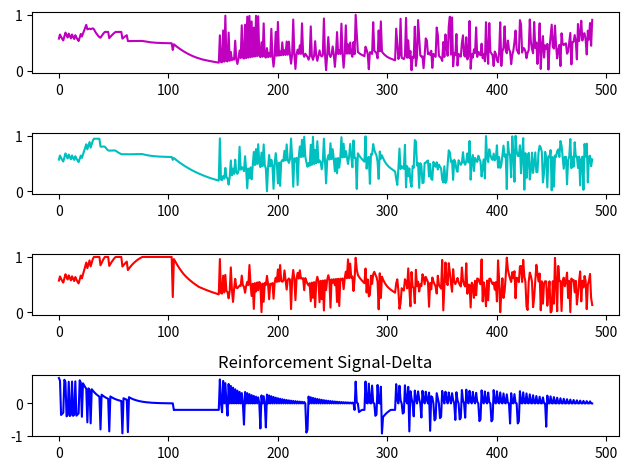

Here is the Python script that generated this plot:
import numpy as np
import matplotlib.pyplot as plt
import sys

def f(x):
    global a
    return 0.5*(np.tanh(a*(x-0.45))+1)

def actor(I):

    global a   # This 'a' is the 'a' in tanh(ax) in the activation function.
    global n_loop # The number of the loops for different inputs. Here it is 3.
    global W_r
    global initial # The initial conditions of the premotor and motor units in.
    global pp # To be used in actor. These are the value of cortex and striatum.
    global rr # In premotor loops, which will be used for changing W_r.

    iter=100
    a=3
    wd1=0.5
    wd2=0.5
    W_diff=np.array([[wd1,wd2,wd2],[wd2,wd1,wd2],[wd2,wd2,wd1]])
    W_r_motor=0.5*np.ones((n_loop,1))

    p_motor=np.random.rand(3,110)
    m_motor=np.random.rand(3,110)
    r_motor=np.random.rand(3,110)
    n_motor=np.random.rand(3,110)
    d_motor=np.random.rand(3,110)

    p=np.random.rand(3,110)
    m=np.random.rand(3,110)
    r=np.random.rand(3,110)
    n=np.random.rand(3,110)
    d=np.random.rand(3,110)

    # The order (pmrnd)
    p_motor[:,[0]]=initial[:,[0]]
    m_motor[:,[0]]=initial[:,[1]]
    r_motor[:,[0]]=initial[:,[2]]
    n_motor[:,[0]]=initial[:,[3]]
    d_motor[:,[0]]=initial[:,[4]]

    p[:,[0]]=initial[:,[5]]
    m[:,[0]]=initial[:,[6]]
    r[:,[0]]=initial[:,[7]]
    n[:,[0]]=initial[:,[8]]
    d[:,[0]]=initial[:,[9]]

    noise=0.01*np.random.rand(n_loop,1)

    for k in range(1,iter+1):

        p[:,[k]]=f(0.5*p[:,[k-1]]+m[:,[k-1]]+I)
        m[:,[k]]=f(p[:,[k-1]]-d[:,[k-1]])
        r[:,[k]]=W_r*f(p[:,[k-1]])
        n[:,[k]]=f(p[:,[k-1]])
        d[:,[k]]=f(-r[:,[k-1]]+np.matmul(W_diff,n[:,[k-1]]))

        p_motor[:,[k]]=f(0.5*p_motor[:,[k-1]]+m_motor[:,[k-1]]+0.03*p[:,[k-1]]+noise)
        m_motor[:,[k]]=f(p_motor[:,[k-1]]-d_motor[:,[k-1]])
        r_motor[:,[k]]=W_r_motor*f(p_motor[:,[k-1]])
        n_motor[:,[k]]=f(p_motor[:,[k-1]])
        d_motor[:,[k]]=f(-r_motor[:,[k-1]]+np.matmul(W_diff,n_motor[:,[k-1]]))

    pp=p[:,[k]]
    rr=r[:,[k]]

    return np.rint(p_motor[:,[k]])

'''
The reinforcement learning mechanism is modeled. The classic actor critic
model is changed. Two C-BG-TH system is used for the actor part. These are
the premotor and motor loops. The premotor loops has choose-2 type fixed
points when w_r is large. So increasing w_r will cause the premotor loop
to select two actions at the same time. The motor loops, whose input comes
from the output of the premotor loops, will choose then one of these two
actions by the help of noise.
The critic part is not modeled as neural loops. But this is also possible.
The critic part evaluates the values and then generates the TD signal,
which affects the w_r and thus changes the bifurcation characteristic of
the premotor loops namely, the graph of p-I. When w_r is large then the
graph of p-I in the p1=p2 and I1=I2 subspace shows that the small fixed
point bifurcate to a large one as I increases.
'''
a=3
n_loop=3
W_r=0.5*np.ones((n_loop,1))
pp=np.random.rand(3,1)
rr=np.random.rand(3,1)

input('\nPress any key to START!\n')

mu=0.95  # The discount factor in reinforcement learning
mu_v=0.1 # Learning rate for value function
mu_c=0.1 # Learning rate for association matrix
mu_r=0.2 # Learning rate for W_r weights in Basal Ganglia

'''
THE TRAINING PHASE HAS THREE STAGES. FIRST C IS GIVEN AND 3 IS DESIRED AND A
REWARD IS GIVEN IF THE SUBJECT DOES THE TRUE ACTION. THIS IS CALLED THE C3
STAGE. THEN B IS GIVEN AND 2 IS DESIRED. IF THE SUBJECT DOES THE TRUE ACTION
THEN NO REWARD BUT C IS GIVEN AND 3 IS DESIRED. A reward is given IF THE SUBJECT
DOES THE TRUE ACTION. THIS IS CALLED B2C3 STAGE. AND THEN COMES THE A1B2C3
STAGE.
'''

okey=0

A=np.array([1,0,0]).reshape(3,1)
B=np.array([0,1,0]).reshape(3,1) # Stimulants
C=np.array([0,0,1]).reshape(3,1)

Y1=np.array([1,0,0]).reshape(3,1)
Y2=np.array([0,1,0]).reshape(3,1) # Desired outputs
Y3=np.array([0,0,1]).reshape(3,1)

Y=np.concatenate((Y1,Y2,Y3), axis=1)
X=np.concatenate((A,B,C,np.zeros(3).reshape(3,1)), axis=1)

testtype=np.array([3,2,1]) # Correspond to C3, B2C3, A1B23
W_c=0.1+0.5*np.random.rand(n_loop,n_loop) # Association matrix
W_v=0.01*np.random.rand(1,3) # Linear value function
base=0.2 # Base value for the value function

V=list()
reward=list()
delta=list()                                                                    #
deltalist=list()
I=np.random.rand(3,1500)    # Definitions
II=np.random.rand(3,1500)
action=np.random.rand(3,1500)
W_r_v=np.random.rand(3,1500)

V.insert(0,np.matmul(W_v,C)) # Output of the value function
numberoftest=10000
kk=0

for tt in range(1,4):
    for k in range(1,numberoftest+1):
        for t_type in range(testtype[tt-1],4):


            kk+=1
            initial=0.1*np.random.rand(n_loop,10)
            I[:,[kk-1]]=X[:,[t_type-1]]
            V.insert(kk-1,np.matmul((W_v+base),I[:,[kk-1]]))
            II[:,[kk-1]]=np.matmul(W_c,I[:,[kk-1]])
            action[:,[kk-1]]=actor(II[:,[kk-1]]) # Actor has two parts;
                                                 # Premotor and motor loops.

            if np.array_equal(action[:,[kk-1]],Y[:,[t_type-1]]):
                okey+=1
                if np.array_equal(action[:,[kk-1]],Y[:,[2]]):
                    reward.insert(kk-1,1)
                else:
                    reward.insert(kk-1,0)

                I[:,[kk]]=X[:,[t_type]]
                V.insert(kk,np.matmul((W_v+base),I[:,[kk]]))
                delta.insert(kk-1,reward[kk-1]+mu*V[kk]-V[kk-1])
                deltalist.append((reward[kk-1]+mu*V[kk]-V[kk-1]).item())
                W_v=W_v+mu_v*delta[kk-1]*(I[:,[kk-1]].T)

                for ii in range(0,3):
                    if W_v[:,[ii]]<0:
                        W_v[:,[ii]]=0

                V.insert(kk,np.matmul((W_v+base),I[:,[kk]]))
                W_r=W_r+mu_r*delta[kk-1]*f(pp)*rr
                if np.amax(W_r)>1:
                    W_r=W_r/np.amax(W_r)

                W_c=W_c+mu_c*delta[kk-1]*np.matmul(action[:,[kk-1]],(I[:,[kk-1]].T))

                if np.array_equal(I[:,[kk-1]],X[:,[0]]):
                    print('The letter -A-.')
                elif np.array_equal(I[:,[kk-1]],X[:,[1]]):
                    print('The letter -B-.')
                elif np.array_equal(I[:,[kk-1]],X[:,[2]]):
                    print('The letter -C-.')

                temp1=np.array([[reward[kk-1]],[okey],[0]])
                temp2=np.concatenate((action[:,[kk-1]],W_r,W_c,W_v.T,temp1),axis=1)
                print('\nANS =')
                np.savetxt(sys.stdout, temp2, fmt="%.3f")

            else:
                okey=0
                reward.insert(kk-1,0)
                I[:,[kk]]=X[:,[3]]
                V.insert(kk,np.matmul((W_v+base),I[:,[kk]]))
                delta.insert(kk-1,reward[kk-1]+mu*V[kk]-V[kk-1])
                deltalist.append((reward[kk-1]+mu*V[kk]-V[kk-1]).item())
                W_v=W_v+mu_v*delta[kk-1]*(I[:,[kk-1]].T)

                for ii in range(0,3):
                    if W_v[:,[ii]]<0:
                        W_v[:,[ii]]=0

                V.insert(kk,np.matmul((W_v+base),I[:,[kk]]))
                W_r=W_r+mu_r*delta[kk-1]*f(pp)*rr
                if np.amax(W_r)>1:
                    W_r=W_r/np.amax(W_r)

                W_c=W_c+mu_c*delta[kk-1]*np.matmul(action[:,[kk-1]],(I[:,[kk-1]].T))

                if np.array_equal(I[:,[kk-1]],X[:,[0]]):
                    print('The letter -A-.')
                elif np.array_equal(I[:,[kk-1]],X[:,[1]]):
                    print('The letter -B-.')
                elif np.array_equal(I[:,[kk-1]],X[:,[2]]):
                    print('The letter -C-.')

                temp3=np.array([[reward[kk-1]],[okey],[0]])
                temp4=np.concatenate((action[:,[kk-1]],W_r,W_c,W_v.T,temp3),axis=1)
                print('\nANS =')
                np.savetxt(sys.stdout, temp4, fmt="%.3f")

                break

        print('OK = {0}'.format(okey))

        if okey>40:
            print('\nNumber of success in this stage is {0}.'.format(okey))
            okey=0
            if tt==1:
                print('C-3 stage is done.')
                input('To CONTINUE press a button!\n')
            elif tt==2:
                print('B-2 C-3 stage is done.')
                input('To CONTINUE press a button!\n')
            else:
                print('A-1 B-2 C-3 stage is done.')
                input('To EXIT press a button!')

            break

        W_r_v[:,[kk-1]]=W_r[:]

        print('Trial-{0}\n'.format(kk))

# Plots
fig, (ax1,ax2,ax3,ax4) = plt.subplots(4)
ax1.plot(W_r_v[0,:kk], 'm')
ax2.plot(W_r_v[1,:kk], 'c')
ax3.plot(W_r_v[2,:kk], 'r')
ax4.plot(deltalist, 'b')
ax4.title.set_text('Reinforcement Signal-Delta')
fig.tight_layout()
plt.show()
